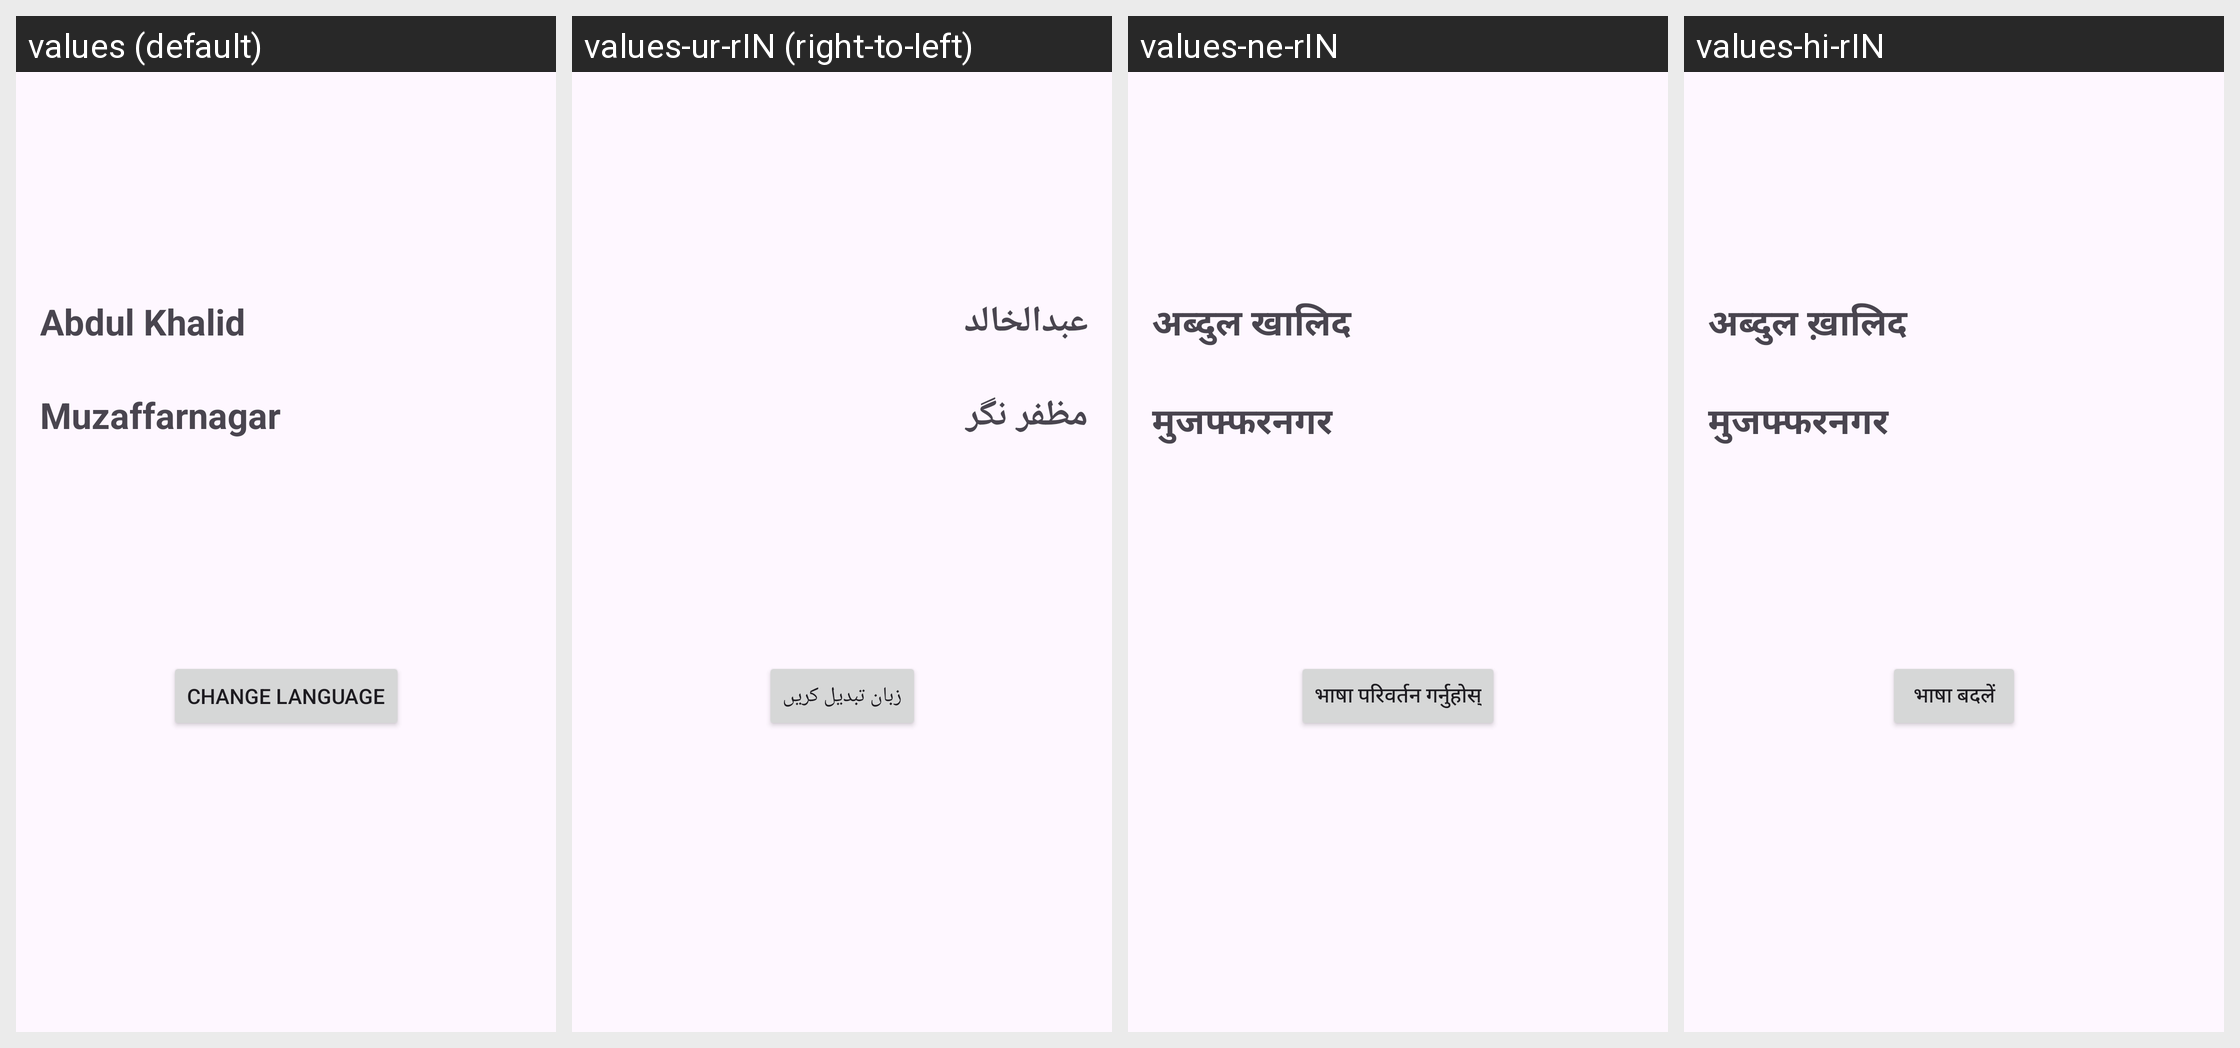

Strings drawn on this Android screen and how each of the app's shown locales translates them:
Android screen res/layout/activity_main.xml rendered under 4 locales, left to right: values (default), values-ur-rIN (right-to-left), values-ne-rIN, values-hi-rIN. Device: Nexus 5 (rendered at 1080×1920; each locale shown at half size, 540×960, under a caption strip naming it); theme Theme.MultipleLanguageSupportDemo.
Other locales in the repository, not shown: values-ar-rSA.
Strings drawn on this screen, with the default value and each locale's value (text and hints the layout hard-codes, and strings that could not be matched under every locale, appear in the picture but are not listed):

name
  values: Abdul Khalid
  values-ur-rIN: عبدالخالد
  values-ne-rIN: अब्दुल खालिद
  values-hi-rIN: अब्दुल ख़ालिद

address
  values: Muzaffarnagar
  values-ur-rIN: مظفر نگر
  values-ne-rIN: मुजफ्फरनगर
  values-hi-rIN: मुजफ्फरनगर

change_language
  values: Change Language
  values-ur-rIN: زبان تبدیل کریں
  values-ne-rIN: भाषा परिवर्तन गर्नुहोस्
  values-hi-rIN: भाषा बदलें
